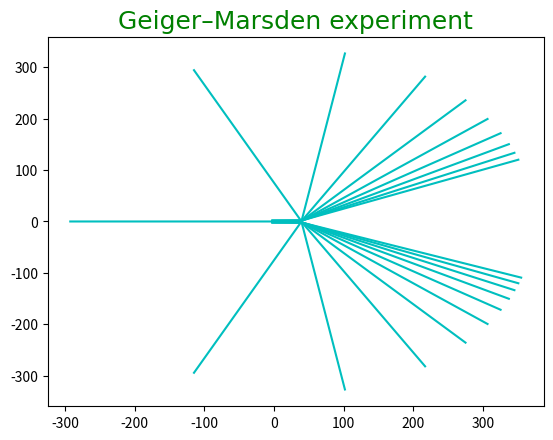

The script that saved this image:
import numpy as np
import matplotlib.pyplot as plt 
import math

k = 0.75
dt = 0.05
x0 = 40
y0 = 0



def main(init):
    position = np.zeros((2,5000))
    position[0][0] = -2
    position[1][0] = -2 + init
    vx = 1.5
    vy = 0
    r0 = math.sqrt((position[0][0]-x0)**2 + (position[1][0]-y0)**2 )
    for t in range(5000):
        if t == 0:
            ax = k*(position[0][0]-x0)/(r0**3)
            ay = k*(position[1][0]-y0)/(r0**3)
        else:
            position[0][t] = position[0][t-1] + vx*dt
            position[1][t] = position[1][t-1] + vy*dt

            r = math.sqrt((position[0][t]-x0)**2 + (position[1][t]-y0)**2 )

            ax = k*(position[0][t]-x0)/(r**3)
            ay = k*(position[1][t]-y0)/(r**3)

            vx = vx + ax*dt
            vy = vy + ay*dt
    return position

for i in range(20):
    p = main(i*0.2)
    plt.plot(p[0] , p[1], c = 'c')
plt.title('Geiger–Marsden experiment',fontproperties='SimHei',fontsize=18,color='g')
plt.show()

        
